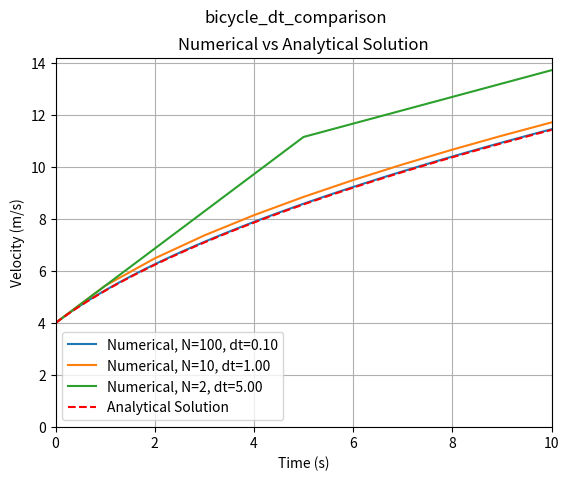

This chart was generated by the following Python code:
import numpy as np
import matplotlib.pyplot as plt

P = 400
m = 70
t_start = 0.0
t_end = 10.0
v_0 = 4

for N in [100, 10, 2]:
    dt = (t_end - t_start) / N
    v = np.zeros(N + 1)
    t = np.zeros(N + 1)
    v[0] = v_0
    t[0] = t_start
    for i in range(N):
        v[i + 1] = v[i] + (P * dt) / (m * v[i])
        t[i + 1] = t[i] + dt
    plt.plot(t, v, label='Numerical, N=%d, dt=%.2f' % (N, dt))

N_exact = 1000
t_exact = np.linspace(t_start, t_end, N_exact + 1)
v_exact = np.sqrt(2 * P / m * t_exact + v_0**2)
plt.plot(t_exact, v_exact, 'r--', label='Analytical Solution')

plt.title('Numerical vs Analytical Solution')
plt.xlabel('Time (s)')
plt.ylabel('Velocity (m/s)')
plt.legend()
plt.grid(True)
plt.xlim(t_start, t_end)
plt.ylim(bottom=0)
plt.suptitle('bicycle_dt_comparison')
plt.show()
